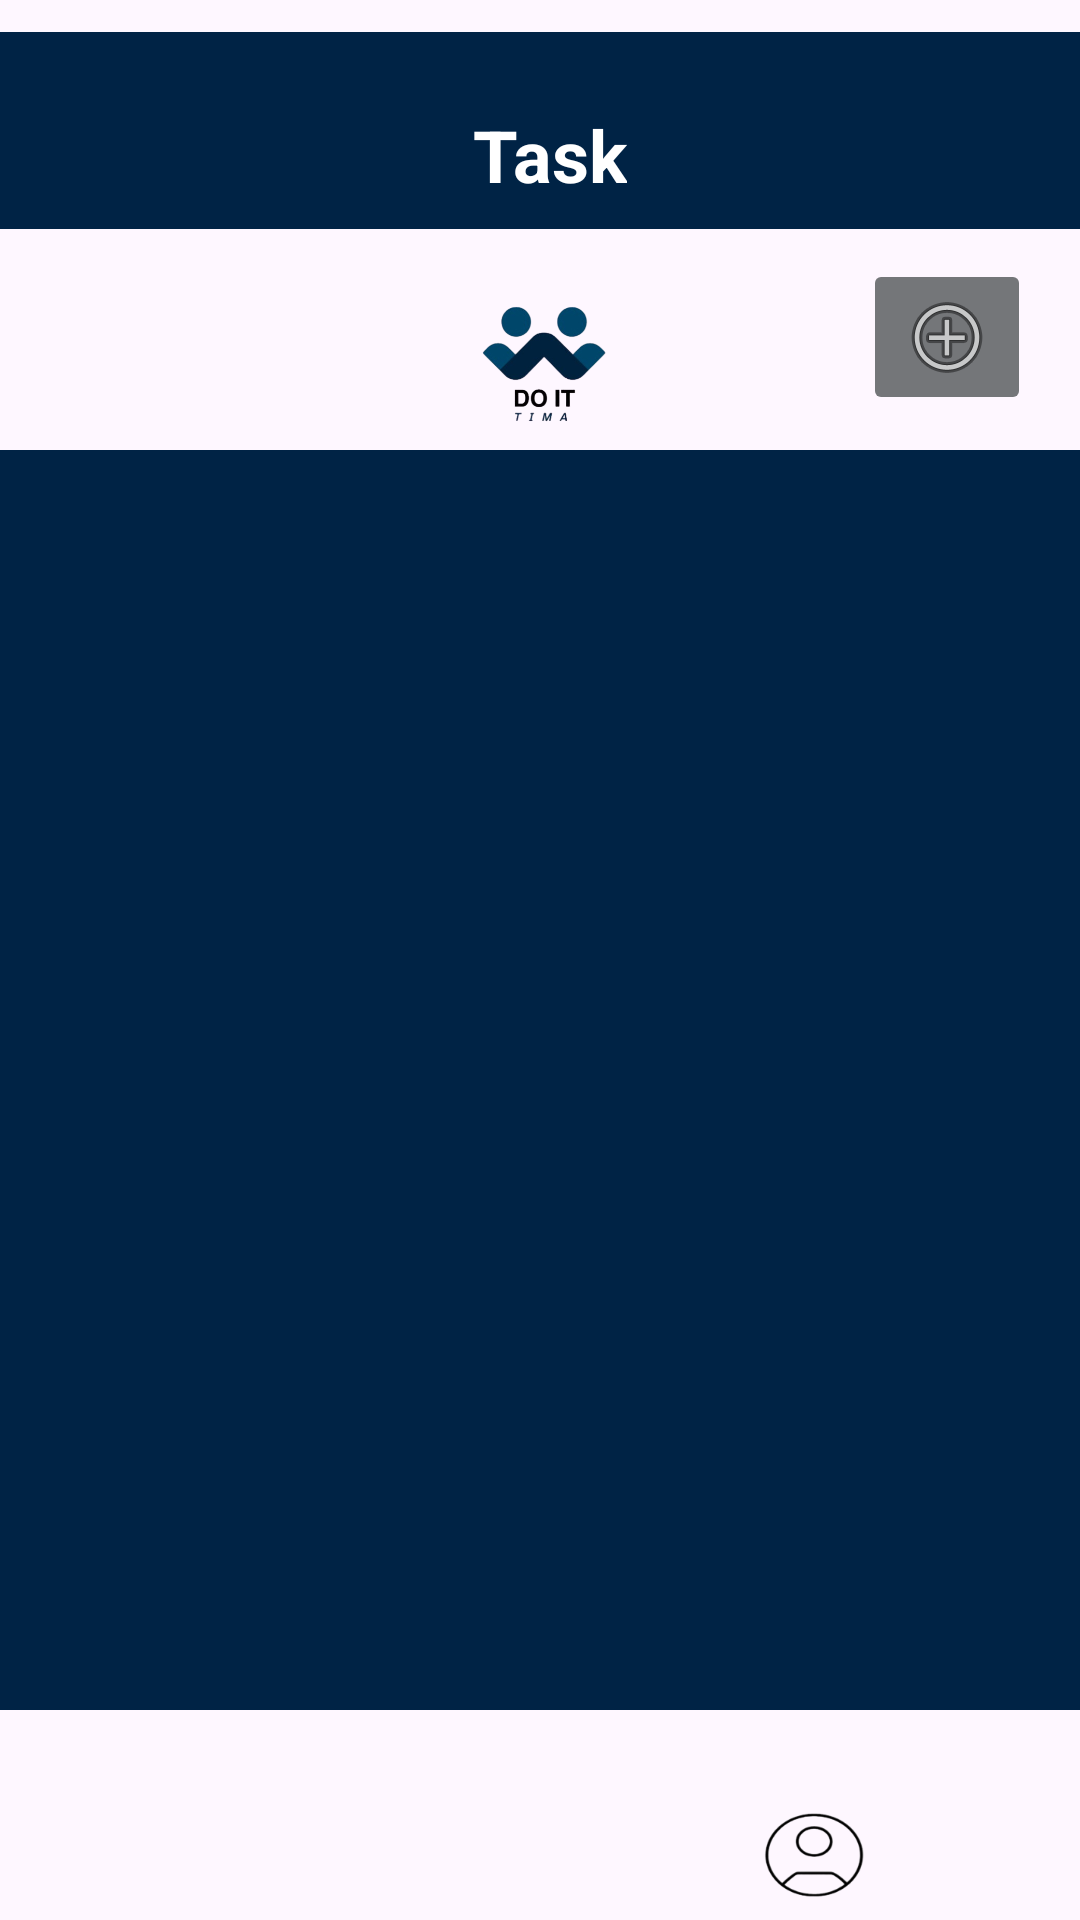

Write the Android layout XML for this screen, with the resource values it uses.
<!-- AndroidManifest.xml: application theme Theme.DOIT1 -->
<!-- res/layout/home_supervisor.xml -->
<?xml version="1.0" encoding="utf-8"?>
<androidx.constraintlayout.widget.ConstraintLayout xmlns:android="http://schemas.android.com/apk/res/android"
    xmlns:app="http://schemas.android.com/apk/res-auto"
    xmlns:tools="http://schemas.android.com/tools"
    android:id="@+id/coordinatorLayout"
    android:layout_width="match_parent"
    android:layout_height="match_parent"
    android:fitsSystemWindows="true"
    tools:context=".homesupervisor">



    <ImageButton
        android:id="@+id/imageButton"
        android:layout_width="wrap_content"
        android:layout_height="wrap_content"
        android:backgroundTint="@color/material_dynamic_neutral50"
        app:layout_constraintBottom_toBottomOf="parent"
        app:layout_constraintEnd_toEndOf="parent"
        app:layout_constraintHorizontal_bias="0.946"
        app:layout_constraintStart_toStartOf="parent"
        app:layout_constraintTop_toTopOf="parent"
        app:layout_constraintVertical_bias="0.147"
        app:srcCompat="@android:drawable/ic_menu_add" />

    <ImageView
        android:id="@+id/imageView21"
        android:layout_width="78dp"
        android:layout_height="71dp"
        app:layout_constraintBottom_toBottomOf="parent"
        app:layout_constraintEnd_toEndOf="parent"
        app:layout_constraintHorizontal_bias="0.498"
        app:layout_constraintStart_toStartOf="parent"
        app:layout_constraintTop_toTopOf="parent"
        app:layout_constraintVertical_bias="0.151"
        app:srcCompat="@drawable/imag_login" />

    <ImageView
        android:id="@+id/imageView2"
        android:layout_width="match_parent"
        android:layout_height="87dp"
        android:layout_marginBottom="4dp"
        app:layout_constraintBottom_toTopOf="@+id/imageView21"
        app:layout_constraintTop_toTopOf="parent"
        app:layout_constraintVertical_bias="0.0"
        app:srcCompat="@drawable/task"
        tools:ignore="MissingConstraints"
        tools:layout_editor_absoluteX="-43dp" />





































    <ImageView
        android:id="@+id/imageView42"
        android:layout_width="61dp"
        android:layout_height="54dp"
        android:layout_marginStart="72dp"
        android:onClick="home"
        app:layout_constraintBottom_toBottomOf="parent"
        app:layout_constraintEnd_toStartOf="@+id/imageView40"
        app:layout_constraintHorizontal_bias="0.15"
        app:layout_constraintStart_toStartOf="parent"
        app:layout_constraintVertical_bias="0.958"
        app:srcCompat="@drawable/home"
        />

    <ImageView
        android:id="@+id/imageView40"
        android:layout_width="58dp"
        android:layout_height="43dp"
        android:onClick="profile"
        app:layout_constraintBottom_toBottomOf="parent"
        app:layout_constraintEnd_toEndOf="parent"
        app:layout_constraintHorizontal_bias="0.802"
        app:layout_constraintStart_toStartOf="parent"
        app:layout_constraintVertical_bias="0.951"
        app:srcCompat="@drawable/he"
        />



































































































    <TextView
        android:id="@+id/homepage"
        android:layout_width="wrap_content"
        android:layout_height="wrap_content"
        android:layout_marginTop="28dp"
        android:text="Task"
        android:textColor="@color/white"
        android:textSize="24sp"
        android:textStyle="bold"
        app:layout_constraintBottom_toBottomOf="@+id/imageView2"
        app:layout_constraintEnd_toEndOf="parent"
        app:layout_constraintHorizontal_bias="0.511"
        app:layout_constraintStart_toStartOf="parent"
        app:layout_constraintTop_toTopOf="parent"
        app:layout_constraintVertical_bias="0.272" />

    <androidx.recyclerview.widget.RecyclerView
        android:id="@+id/recyclerView"
        android:layout_width="match_parent"
        android:layout_height="match_parent"
        android:padding="16dp"
        android:scrollbars="vertical"
        android:background="@drawable/hhhh"
        android:layout_marginTop="150dp"
        android:layout_marginBottom="70dp"
        app:layoutManager="androidx.recyclerview.widget.LinearLayoutManager"
        app:layout_constraintTop_toBottomOf="@+id/imageButton"
        app:layout_constraintBottom_toTopOf="@+id/imageView42"
        app:layout_constraintEnd_toEndOf="parent"
        app:layout_constraintStart_toStartOf="parent"


        />


</androidx.constraintlayout.widget.ConstraintLayout>
<!-- resources referenced by this layout -->
<resources>
  <!-- drawable cealn: png bitmap (drawable, 87870 bytes) -->
  <!-- drawable chh: png bitmap (drawable, 4185 bytes) -->
  <!-- drawable he: png bitmap (drawable, 4586 bytes) -->
  <!-- drawable hhhh: png bitmap (drawable, 1510 bytes) -->
  <!-- drawable imag_login: png bitmap (drawable, 44819 bytes) -->
  <!-- drawable imagfem: png bitmap (drawable, 71983 bytes) -->
  <!-- drawable task: png bitmap (drawable, 372 bytes) -->
  <string name="cleanbathroom">cleanbathroom</string>
  <style name="Theme.DOIT1" parent="Base.Theme.DOIT1" />
  <style name="Base.Theme.DOIT1" parent="Theme.Material3.DayNight.NoActionBar">
          
          
      </style>
  <!-- not gathered from this repository: default colours our renderer supplied (Android Studio template values) -->
  <color name="white">#FFFFFFFF</color>
</resources>
